Run: headless pygame with SDL's dummy video driver; simulated clock (each Clock.tick advances the game by its frame time, no real sleeping); random seed 0; keys injected as events and as key.get_pressed() state; no mouse input.
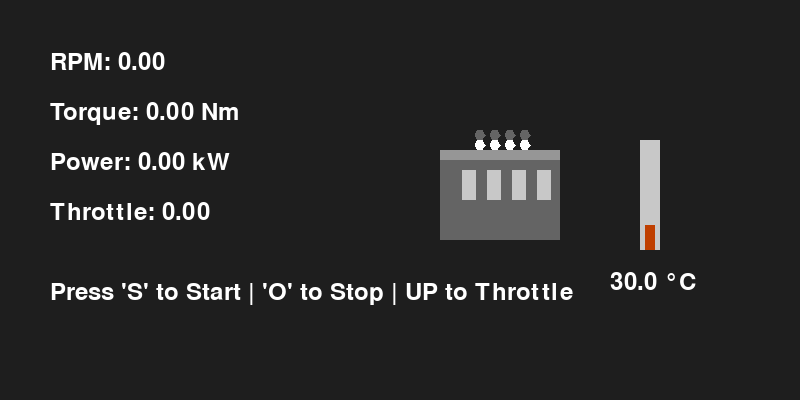
Frame 1 of 4 · flips 1–60 · no input
Frame 2 of 4 · flips 61–180 · tapped SPACE, RETURN · held RIGHT (→), D · screen unchanged from frame 1, image omitted
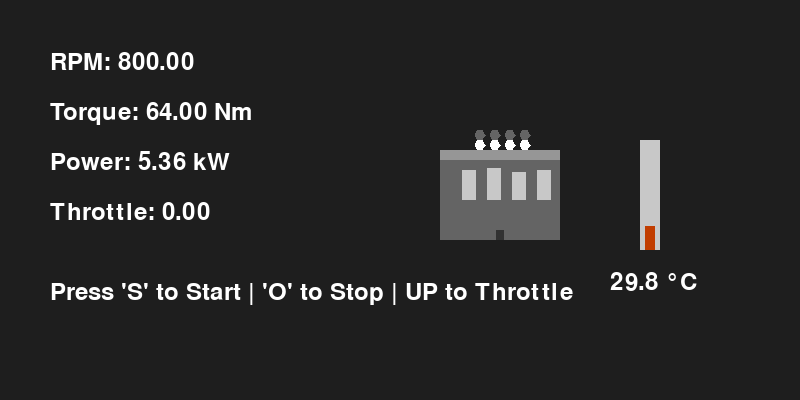
Frame 3 of 4 · flips 181–300 · held DOWN (↓), S
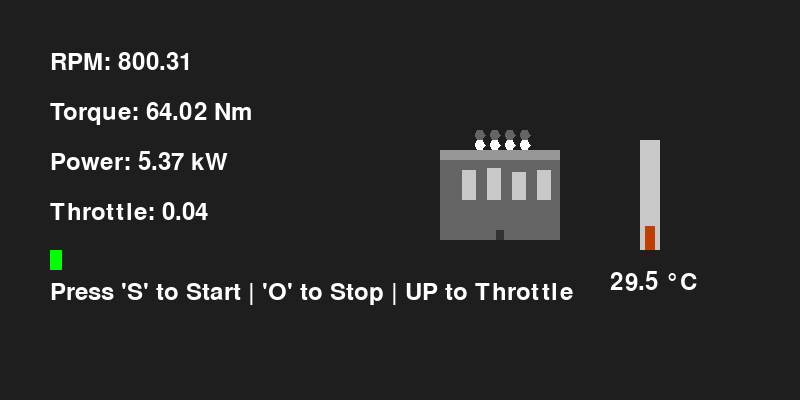
Frame 4 of 4 · flips 301–420 · held LEFT (←), A, UP (↑), W

The pygame program that drew these frames:

import pygame
import sys
import math

class Engine:
    def __init__(self, cylinders=4, displacement=2.0, idle_rpm=800):
        self.cylinders = cylinders
        self.displacement = displacement  # in liters
        self.rpm = 0.0  # Revolutions per minute
        self.torque = 0.0  # Torque in Nm
        self.power = 0.0  # Power in kW
        self.is_running = False  # Engine state
        self.idle_rpm = idle_rpm  # Idle RPM
        self.normal_temperature = 30.0
        self.max_temperature = 120.0
        self.cooling_rate = 1.5

        # Define torque curve parameters
        self.max_torque = 400.0  # Max torque at peak torque RPM (Nm)
        self.peak_torque_rpm = 5000  # RPM at which max torque occurs
        self.max_power_rpm = 6000  # RPM at which max power occurs

        # Valve states
        self.intake_valve_open = [False] * cylinders  # List to hold intake valve states for each cylinder
        self.exhaust_valve_open = [False] * cylinders  # List to hold exhaust valve states for each cylinder
        self.valve_timer = 0  # Timer for valve operation
        self.valve_duration = 30  # Duration for which valves stay open

    def temperature(self):
        """Update the engine temperature based on RPM and throttle."""
        if not self.is_running:
            return
        
        if self.rpm > 0:
            temperature_increase = self.rpm / 1000
            self.cooling_rate = self.rpm / 1000 + 0.001
            if self.rpm > 5000:
                self.cooling_rate -= 0.0095
            self.normal_temperature += temperature_increase
        
        if self.normal_temperature > self.max_temperature:
                print("Warning: Engine overheating!")
                self.normal_temperature = self.max_temperature
        
        else :
            if self.normal_temperature > 30:  
                self.normal_temperature -= self.cooling_rate
        


    def calculate_torque(self):
        """Calculate torque based on current RPM using a polynomial approximation."""
        if self.rpm < self.idle_rpm:
            return 0.0
        elif self.rpm <= self.peak_torque_rpm:
            return (self.max_torque / self.peak_torque_rpm) * self.rpm
        elif self.rpm <= self.max_power_rpm:
            return (self.max_torque - (self.max_torque / (self.max_power_rpm - self.peak_torque_rpm)) * (self.rpm - self.peak_torque_rpm))
        else:
            return 0.0

    def simulate(self, throttle):
        """Simulate engine performance based on throttle input."""
        if not self.is_running:
            self.rpm, self.torque, self.power = 0.0, 0.0, 0.0
            return
        
        effective_throttle = min(max(throttle, 0), 1)

        throttle_response = effective_throttle ** 3
        
        if effective_throttle > 0:
            target_rpm = min(self.idle_rpm + throttle_response * (self.max_power_rpm - self.idle_rpm), self.max_power_rpm)
            self.rpm += (target_rpm - self.rpm) * 0.1  
        else:
            self.rpm += (self.idle_rpm - self.rpm) * 0.1
        
        # Torque and power calculations
        self.torque = self.calculate_torque()
        omega = (self.rpm * (math.pi / 30))  
        self.power = (self.torque * omega) / 1000  

        if self.rpm > 1000:  
            self.valve_timer += 1
            
            for i in range(self.cylinders):
                if (self.valve_timer // (self.valve_duration // len(self.intake_valve_open))) % len(self.intake_valve_open) == i:
                    self.intake_valve_open[i] = True
                else:
                    self.intake_valve_open[i] = False
                
                if (self.valve_timer // (self.valve_duration // len(self.exhaust_valve_open))) % len(self.exhaust_valve_open) == i:
                    self.exhaust_valve_open[i] = True
                else:
                    self.exhaust_valve_open[i] = False
        
        self.temperature()

    def start(self):
        """Start the engine."""
        if not self.is_running:
            print("Engine started.")
            self.is_running = True
            self.rpm = self.idle_rpm

    def stop(self):
        """Stop the engine."""
        if self.is_running:
            print("Engine stopped.")
            self.is_running = False
            self.rpm = 0.0

def draw_metrics(screen, engine, throttle):
    """Draw the engine metrics on the screen."""
    font = pygame.font.Font(None, 36)

    metrics_texts = [
        f"RPM: {engine.rpm:.2f}",
        f"Torque: {engine.torque:.2f} Nm",
        f"Power: {engine.power:.2f} kW",
        f"Throttle: {throttle:.2f}",
    ]

    screen.fill((30, 30, 30))  
    for i, text in enumerate(metrics_texts):
        rendered_text = font.render(text, True, (255, 255, 255))
        screen.blit(rendered_text, (50, 50 + i * 50))

    pygame.draw.rect(screen, (0, 255, 0), (50, 250, throttle * 300, 20)) 

    instructions_text = font.render("Press 'S' to Start | 'O' to Stop | UP to Throttle", True, (255,255 ,255))
    screen.blit(instructions_text, (50,280))

def draw_gauge(screen, engine):
    """Draw a visual representation of the temperature gauge."""
    gauge_x = screen.get_width() - 150
    gauge_y = screen.get_height() // 2 - 50
    pygame.draw.rect(screen, (200,200,200), (gauge_x -10, gauge_y -10, 20, 110))   # Gauge outline
    current_temp_height = int((engine.normal_temperature / engine.max_temperature) * 100)
    pygame.draw.rect(screen,(255 - current_temp_height*2.55, current_temp_height*2.55, 0),
    (gauge_x -5 , gauge_y + (100 - current_temp_height),10,current_temp_height))   # Temperature bar
    temp_label_text = f"{engine.normal_temperature:.1f} °C"
    font = pygame.font.Font(None,36)
    rendered_label_text = font.render(temp_label_text ,True,(255 ,255 ,255))
    screen.blit(rendered_label_text ,(gauge_x -40 ,gauge_y +120))


def draw_camshaftlobe(surface, color, center_x, center_y, size):
    """Draw a camshaft lobe at specified position."""
    points = []
    for i in range(8):
        angle = math.radians(60 * i)
        x = center_x + size * math.cos(angle)
        y = center_y + size * math.sin(angle)
        points.append((x, y))
    
    pygame.draw.polygon(surface, color, points)

def draw_engine_visual(screen, engine):
    """Draw a detailed visual representation of the engine components with animations."""
    center_x = screen.get_width() // 2 + 100
    center_y = screen.get_height() // 2
    
    pygame.draw.rect(screen,(100 ,100 ,100), (center_x -60 , center_y -40 ,120 ,80))  
    
    crankshaft_width = int(120 * engine.rpm / engine.max_power_rpm)
    
    crankshaft_angle_offset = math.sin(pygame.time.get_ticks() * 0.001) * 3
    
    pygame.draw.rect(screen,(50 ,50 ,50),(center_x - crankshaft_width //2 + crankshaft_width //4 + crankshaft_angle_offset,center_y +30 , crankshaft_width //2 ,10))

    crank_angle_per_revolution = engine.rpm / 60 * (360 / engine.cylinders)   
    current_angle = pygame.time.get_ticks() * (engine.rpm / engine.max_power_rpm) % 360

    firing_ignition_order = [i for i in range(engine.cylinders)]

    for i in firing_ignition_order:
        
        angle_offset = i * crank_angle_per_revolution + current_angle
        
        piston_base_height = int(30)
        
        if angle_offset < 180:  
            piston_height = piston_base_height + int(math.sin(math.radians(angle_offset)) * (engine.rpm / engine.max_power_rpm * 20))
        else:
            piston_height = piston_base_height - int(math.sin(math.radians(angle_offset -180)) * (engine.rpm / engine.max_power_rpm * 20))

        piston_x = center_x - ((engine.cylinders -1) *25)/2 + i * (25) 
        pygame.draw.rect(screen,(200 ,200 ,200), (piston_x , center_y - piston_height ,14 ,piston_height))
    
    pygame.draw.rect(screen,(150 ,150 ,150), (center_x -60 , center_y -50 ,120 ,10))
    
    valve_positions_intake = [-20 + i *15 for i in range(engine.cylinders)]  
    valve_positions_exhaust = [-20 + i *15 for i in range(engine.cylinders)]  

    for i in range(engine.cylinders):
        
        draw_camshaftlobe(screen,(255 ,255 ,255), center_x + valve_positions_intake[i], center_y -55,5) 
        
        if engine.intake_valve_open[i]:
            draw_camshaftlobe(screen,(200 ,50 ,50), center_x + valve_positions_intake[i] +7 , center_y -55 ,5)  
        
        draw_camshaftlobe(screen,(100 ,100 ,100), center_x + valve_positions_exhaust[i], center_y -55-10,5) 
        
        if engine.exhaust_valve_open[i]:
            draw_camshaftlobe(screen,(200 ,50 ,50), center_x + valve_positions_exhaust[i] +7 , center_y -55-12 ,5)  

def main():
    pygame.init()
    
    screen_width, screen_height = 800,400
    screen = pygame.display.set_mode((screen_width,screen_height))
    pygame.display.set_caption("Engine Simulator")

    global engine 
    engine = Engine()
    
    throttle = 0.0

    while True:
        
       for event in pygame.event.get():
           if event.type == pygame.QUIT:
               pygame.quit()
               sys.exit()

       keys = pygame.key.get_pressed()

       if keys[pygame.K_s]:
           engine.start()  
       
       if keys[pygame.K_o]:
           engine.stop()  
       
       if keys[pygame.K_UP]:
           throttle += 0.00035  
           throttle = min(throttle,1.0) 
       
       elif not keys[pygame.K_UP] and throttle > 0.0:
           throttle -= 0.00035  
           throttle = max(throttle,0.0) 
       
       engine.simulate(throttle)

       engine.temperature()
       
       draw_metrics(screen, engine, throttle)
       
       draw_engine_visual(screen, engine)

       draw_gauge(screen, engine)

       
       pygame.display.flip()  

if __name__ == "__main__":
   main()
